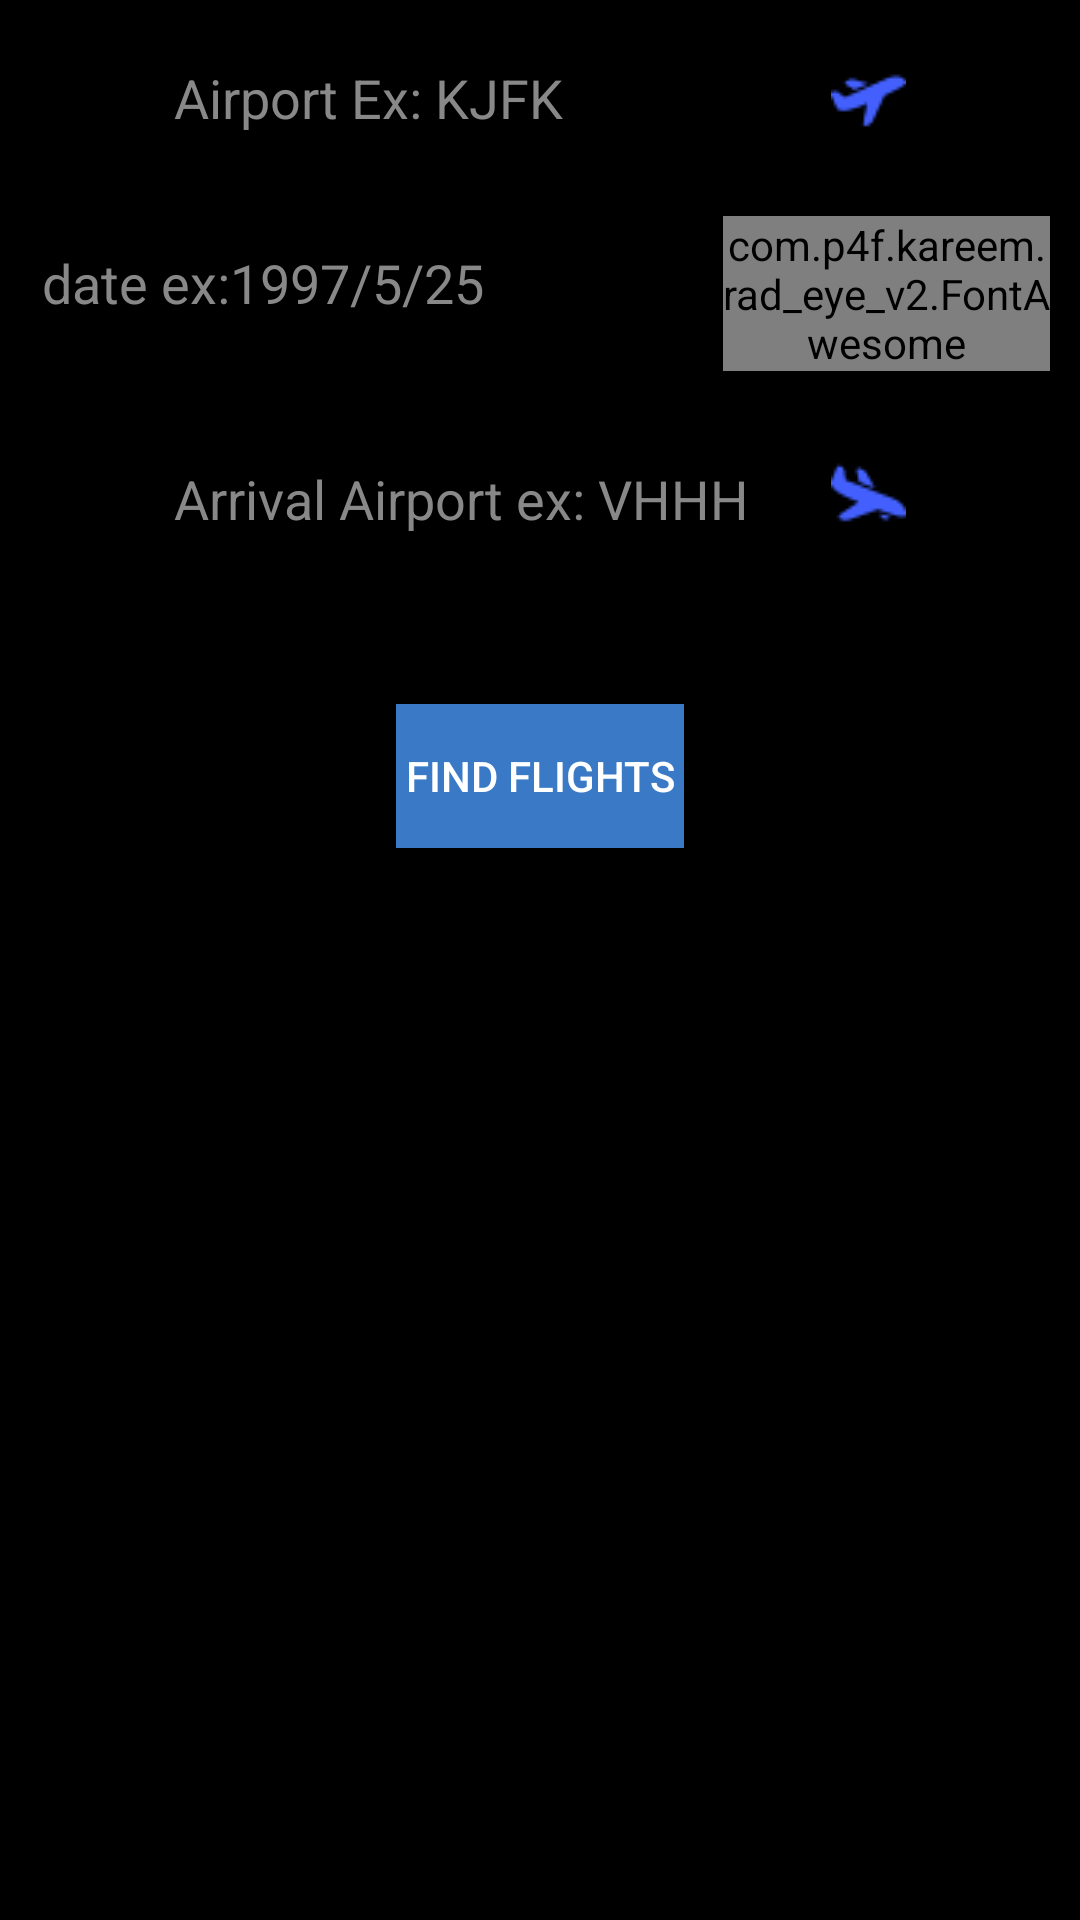

Write the Android layout XML for this screen, with the resource values it uses.
<!-- AndroidManifest.xml: application theme AppTheme -->
<!-- res/layout/fragment_flight_status_by_date.xml -->
<RelativeLayout xmlns:android="http://schemas.android.com/apk/res/android"
    xmlns:tools="http://schemas.android.com/tools"
    android:layout_width="match_parent"
    android:layout_height="wrap_content"
    tools:context="com.p4f.kareem.rad_eye_v2.FlightStatusByDate" android:background="@color/background">

    
    <LinearLayout
        android:layout_width="wrap_content"
        android:layout_height="wrap_content"
        android:layout_centerHorizontal="true"
        style="@style/flightByData_LinearLayout"
        android:id="@+id/l1">
    <EditText
        android:id="@+id/departure_airport"
        android:layout_width="wrap_content"
        android:layout_height="wrap_content"
        android:ems="12"
        android:inputType="textPersonName"
        android:hint="@string/airport_ex_kjfk"
        android:textColorHint="@color/placeHolderColor"
        android:textColor="@color/colorForeground"
        android:drawableEnd="@drawable/take_off"
        />
    </LinearLayout>
    <LinearLayout
        android:layout_width="wrap_content"
        android:layout_height="wrap_content"
        android:id="@+id/l2"
        android:layout_centerHorizontal="true"
        style="@style/flightByData_LinearLayout"
        android:layout_below="@id/l1">
    <EditText
        android:id="@+id/date_editText"
        android:layout_width="wrap_content"
        android:layout_height="wrap_content"
        android:ems="11"
        android:textColorHint="@color/placeHolderColor"
        android:hint="@string/date_ex_25_5_1997"
        android:textColor="@color/colorForeground"
        />
    <com.p4f.kareem.rad_eye_v2.FontAwesome
        android:id="@+id/textView3"
        android:layout_width="wrap_content"
        android:layout_height="wrap_content"
        android:text="@string/calender_icon"
        android:textColor="@color/colorAccent"
        android:textSize="26sp" />
    </LinearLayout>
    <LinearLayout
        android:layout_width="wrap_content"
        android:layout_height="wrap_content"
        android:id="@+id/l3"
        android:layout_centerHorizontal="true"
        android:orientation="horizontal"
        style="@style/flightByData_LinearLayout"
        android:layout_below="@id/l2">
        <EditText
            android:id="@+id/arrival_airport"
            android:layout_width="wrap_content"
            android:layout_height="wrap_content"
            android:ems="12"
            android:textColorHint="@color/placeHolderColor"
            android:hint="@string/arrival_airport_ex_vhhh"
            android:drawableEnd="@drawable/landing"
            android:textColor="@color/colorForeground" />

    </LinearLayout>

    <Button
        android:id="@+id/findFlights"
        android:layout_width="wrap_content"
        android:layout_height="wrap_content"
        android:layout_marginTop="39dp"
        android:padding="3dp"
        android:background="@color/colorAccent"
        android:textColor="@color/colorForeground"
        android:text="@string/find_flights"
        android:layout_below="@id/l3"
        android:layout_centerHorizontal="true" />

</RelativeLayout>
<!-- resources referenced by this layout -->
<resources>
  <color name="background">#000</color>
  <color name="colorAccent">#3979c5</color>
  <color name="colorForeground">#fff</color>
  <color name="placeHolderColor">#888</color>
  <!-- drawable landing: png bitmap (drawable, 554 bytes) -->
  <!-- drawable take_off: png bitmap (drawable, 480 bytes) -->
  <string name="airport_ex_kjfk">Airport Ex: KJFK</string>
  <string name="arrival_airport_ex_vhhh">Arrival Airport ex: VHHH</string>
  <string name="calender_icon"></string>
  <string name="date_ex_25_5_1997">date ex:1997/5/25</string>
  <string name="find_flights">find flights</string>
  <style name="flightByData_LinearLayout">
          <item name="android:layout_margin">10dp</item>
      </style>
  <style name="AppTheme" parent="Theme.AppCompat.Light.DarkActionBar">
          
          <item name="colorPrimary">@color/colorPrimary</item>
          <item name="colorPrimaryDark">@color/colorPrimaryDark</item>
          <item name="colorAccent">@color/colorAccent</item>
      </style>
  <color name="colorPrimary">#4360ff</color>
  <color name="colorPrimaryDark">#303F9F</color>
</resources>
